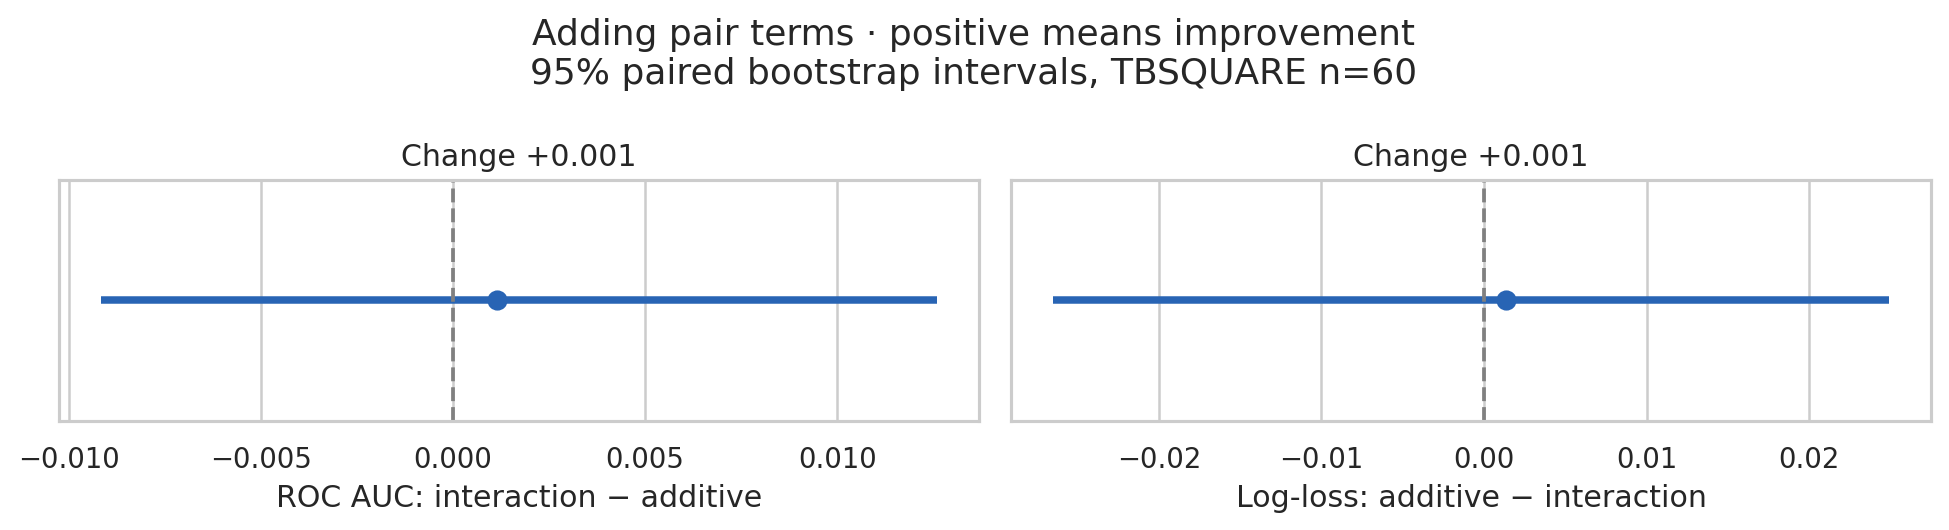

Values plotted in this chart, from the file beside it:
metric, change, lower_95, upper_95
ROC AUC: interaction − additive, 0.001143, -0.009171, 0.0126
Log-loss: additive − interaction, 0.001335, -0.02651, 0.02492
